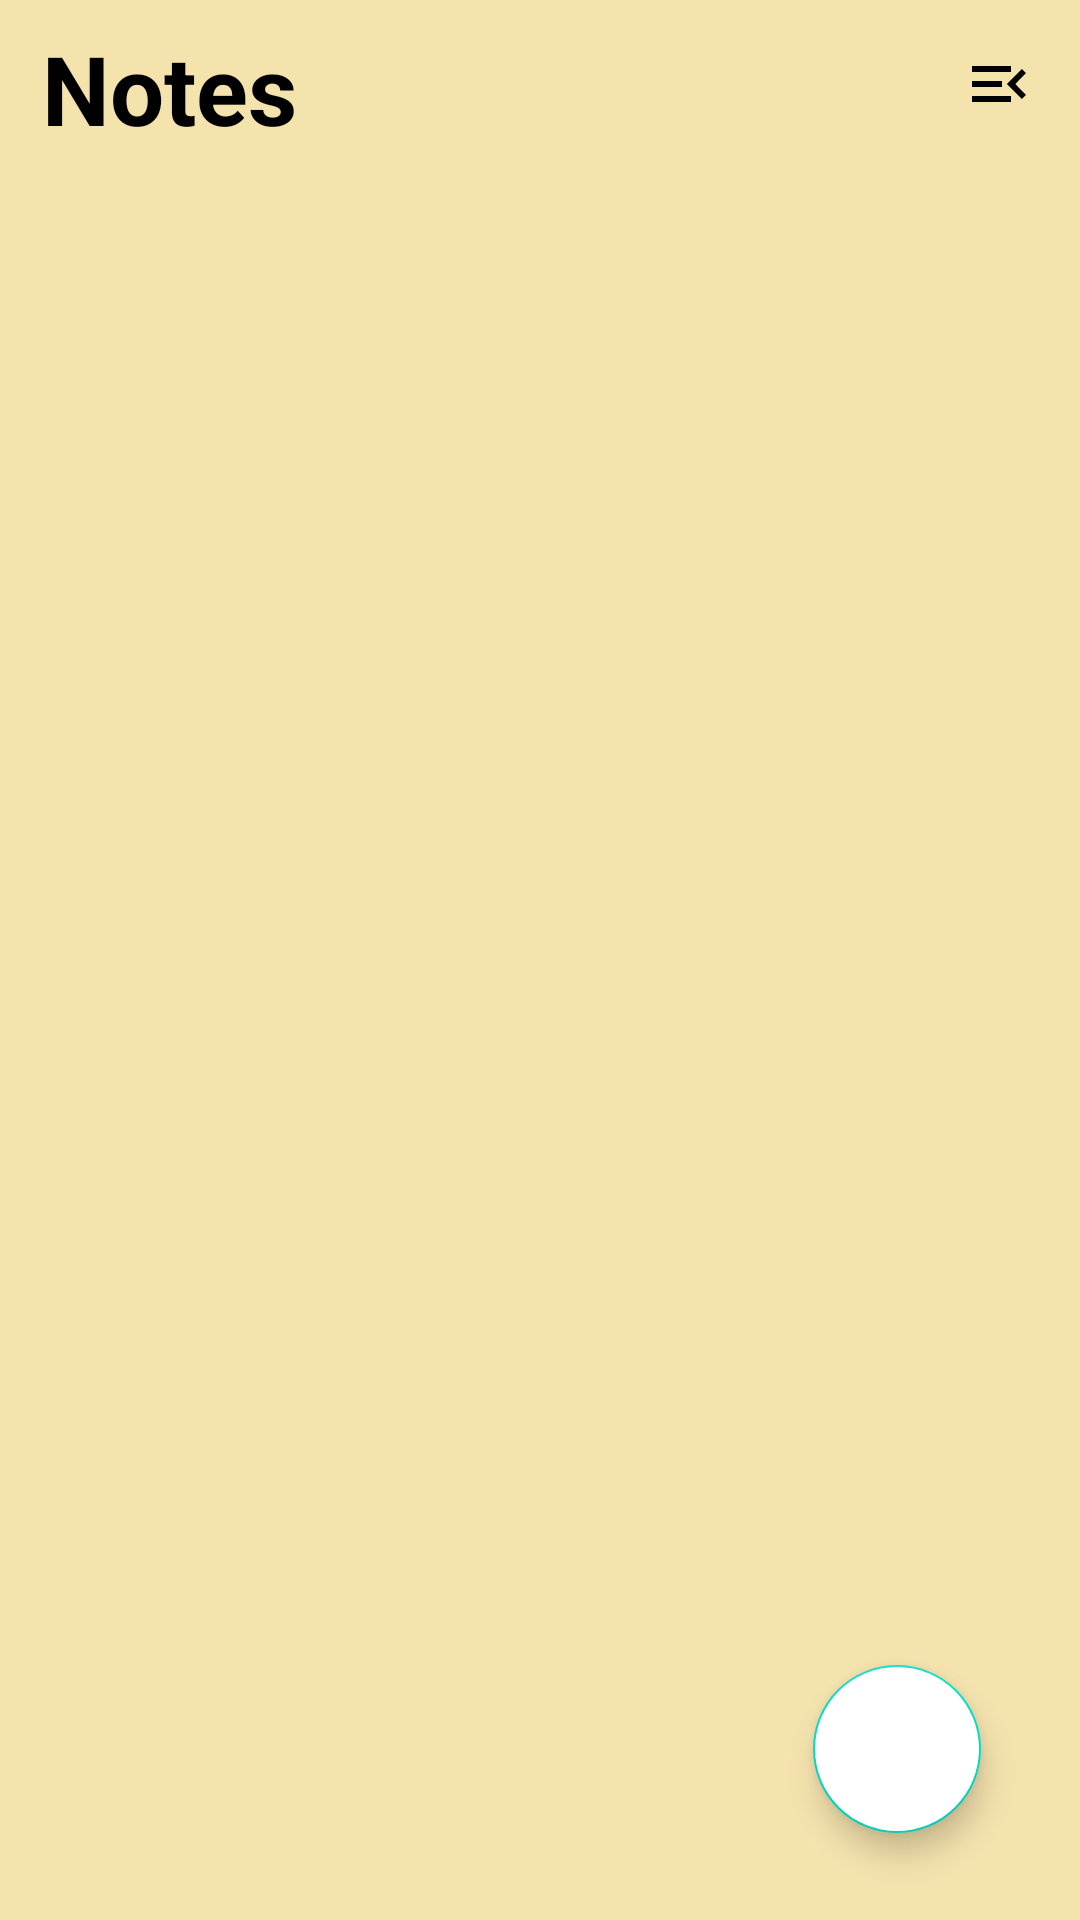

Produce the Android XML layout that renders to this screen, including the resource entries it uses.
<!-- AndroidManifest.xml: application theme Theme.MakesNotes -->
<!-- res/layout/activity_main.xml -->
<?xml version="1.0" encoding="utf-8"?>
<RelativeLayout xmlns:android="http://schemas.android.com/apk/res/android"
    xmlns:app="http://schemas.android.com/apk/res-auto"
    xmlns:tools="http://schemas.android.com/tools"
    android:layout_width="match_parent"
    android:layout_height="match_parent"
    android:background="@color/my_primary"
    tools:context=".MainActivity">

    <RelativeLayout
        android:id="@+id/title_bar_layout"
        android:layout_width="match_parent"
        android:layout_height="wrap_content">

        <TextView
            android:id="@+id/page_title"
            android:layout_width="wrap_content"
            android:layout_height="wrap_content"
            android:layout_marginVertical="8dp"
            android:layout_marginHorizontal="6dp"
            android:text=" Notes"

            android:textColor="@color/black"
            android:textSize="32sp"
            android:textStyle="bold"/>




        <ImageButton
            android:id="@+id/menu_btn"
            android:layout_width="40dp"
            android:layout_height="40dp"
            android:layout_alignParentEnd="true"
            android:layout_marginHorizontal="10dp"
            android:layout_marginVertical="8dp"
            android:layout_marginEnd="7dp"
            android:background="?attr/selectableItemBackgroundBorderless"
            android:src="@drawable/ic_baseline_menu_open_24"
            app:tint="@color/black"
            tools:ignore="SpeakableTextPresentCheck,TouchTargetSizeCheck" />
    </RelativeLayout>



    <androidx.recyclerview.widget.RecyclerView
        android:layout_width="match_parent"
        android:layout_height="match_parent"
        android:id="@+id/recyler_view"
        android:layout_marginHorizontal="8dp"
        android:layout_marginVertical="8dp"
        android:layout_below="@+id/title_bar_layout"/>

    <com.google.android.material.floatingactionbutton.FloatingActionButton
        android:id="@+id/add_note_btn"
        android:layout_width="wrap_content"
        android:layout_height="wrap_content"
        android:layout_alignParentEnd="true"
        android:layout_alignParentBottom="true"
        android:layout_marginEnd="33dp"
        android:layout_marginBottom="29dp"
        android:backgroundTint="@color/white"
        android:src="@drawable/ic_baseline_add_24"
        tools:ignore="SpeakableTextPresentCheck" />


</RelativeLayout>
<!-- resources referenced by this layout -->
<resources>
  <color name="black">#FF000000</color>
  <color name="my_primary">#E8F5E1A6</color>
  <color name="white">#FFFFFFFF</color>
  <!-- drawable ic_baseline_menu_open_24 (drawable) -->
  <vector android:autoMirrored="true" android:height="24dp"
      android:tint="#0E0D0D" android:viewportHeight="24"
      android:viewportWidth="24" android:width="24dp" xmlns:android="http://schemas.android.com/apk/res/android">
      <path android:fillColor="@android:color/white" android:pathData="M3,18h13v-2L3,16v2zM3,13h10v-2L3,11v2zM3,6v2h13L16,6L3,6zM21,15.59L17.42,12 21,8.41 19.59,7l-5,5 5,5L21,15.59z"/>
  </vector>
  <style name="Theme.MakesNotes" parent="Theme.MaterialComponents.DayNight.NoActionBar">
          
          <item name="colorPrimary">@color/my_primary</item>
          <item name="colorPrimaryVariant">@color/my_primary</item>
          <item name="colorOnPrimary">@color/white</item>
          
          <item name="colorSecondary">@color/teal_200</item>
          <item name="colorSecondaryVariant">@color/teal_700</item>
          <item name="colorOnSecondary">@color/black</item>
          
          <item name="android:statusBarColor">@color/my_primary</item>
          
      </style>
  <color name="teal_200">#FF03DAC5</color>
  <color name="teal_700">#FF018786</color>
</resources>
